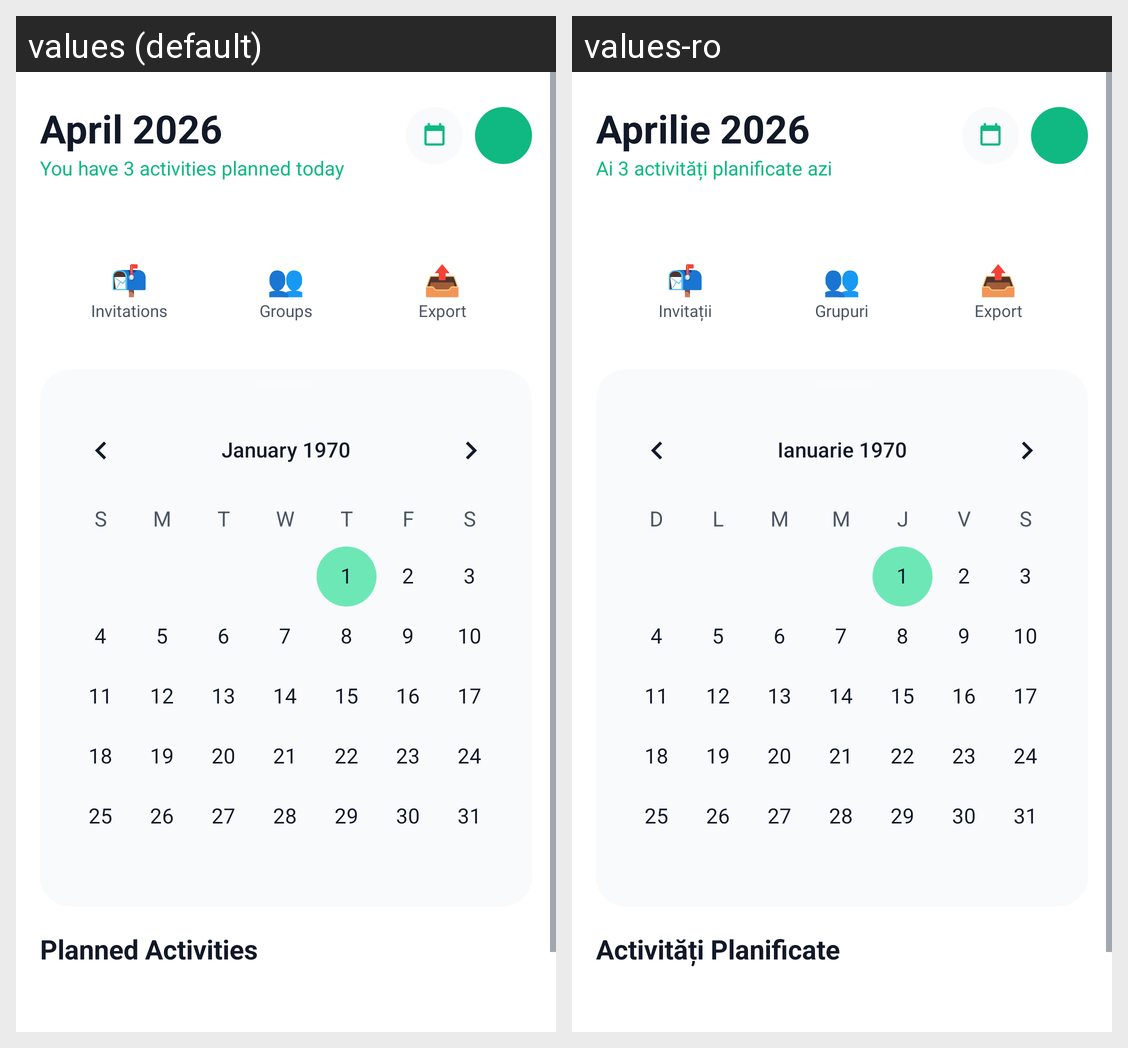

Translations of the strings shown on this Android screen, per locale in the grid:
Android screen res/layout/fragment_calendar.xml rendered under 2 locales, left to right: values (default), values-ro. Device: Nexus 5 (rendered at 1080×1920; each locale shown at half size, 540×960, under a caption strip naming it); theme Theme.CityScape.
Strings drawn on this screen, with the default value and each locale's value (text and hints the layout hard-codes, and strings that could not be matched under every locale, appear in the picture but are not listed):

auto_aprilie_2026_8c9f1d
  values: April 2026
  values-ro: Aprilie 2026

auto_ai_3_activitati_planificate_az_23a6a0
  values: You have 3 activities planned today
  values-ro: Ai 3 activități planificate azi

auto_str_f5efc9
  values: 📬
  values-ro: 📬

auto_invitatii_407741
  values: Invitations
  values-ro: Invitații

auto_str_687df4
  values: 👥
  values-ro: 👥

auto_grupuri_b63f06
  values: Groups
  values-ro: Grupuri

auto_str_0883b3
  values: 📤
  values-ro: 📤

auto_export_0095a9
  values: Export
  values-ro: Export

planned_activities
  values: Planned Activities
  values-ro: Activități Planificate
